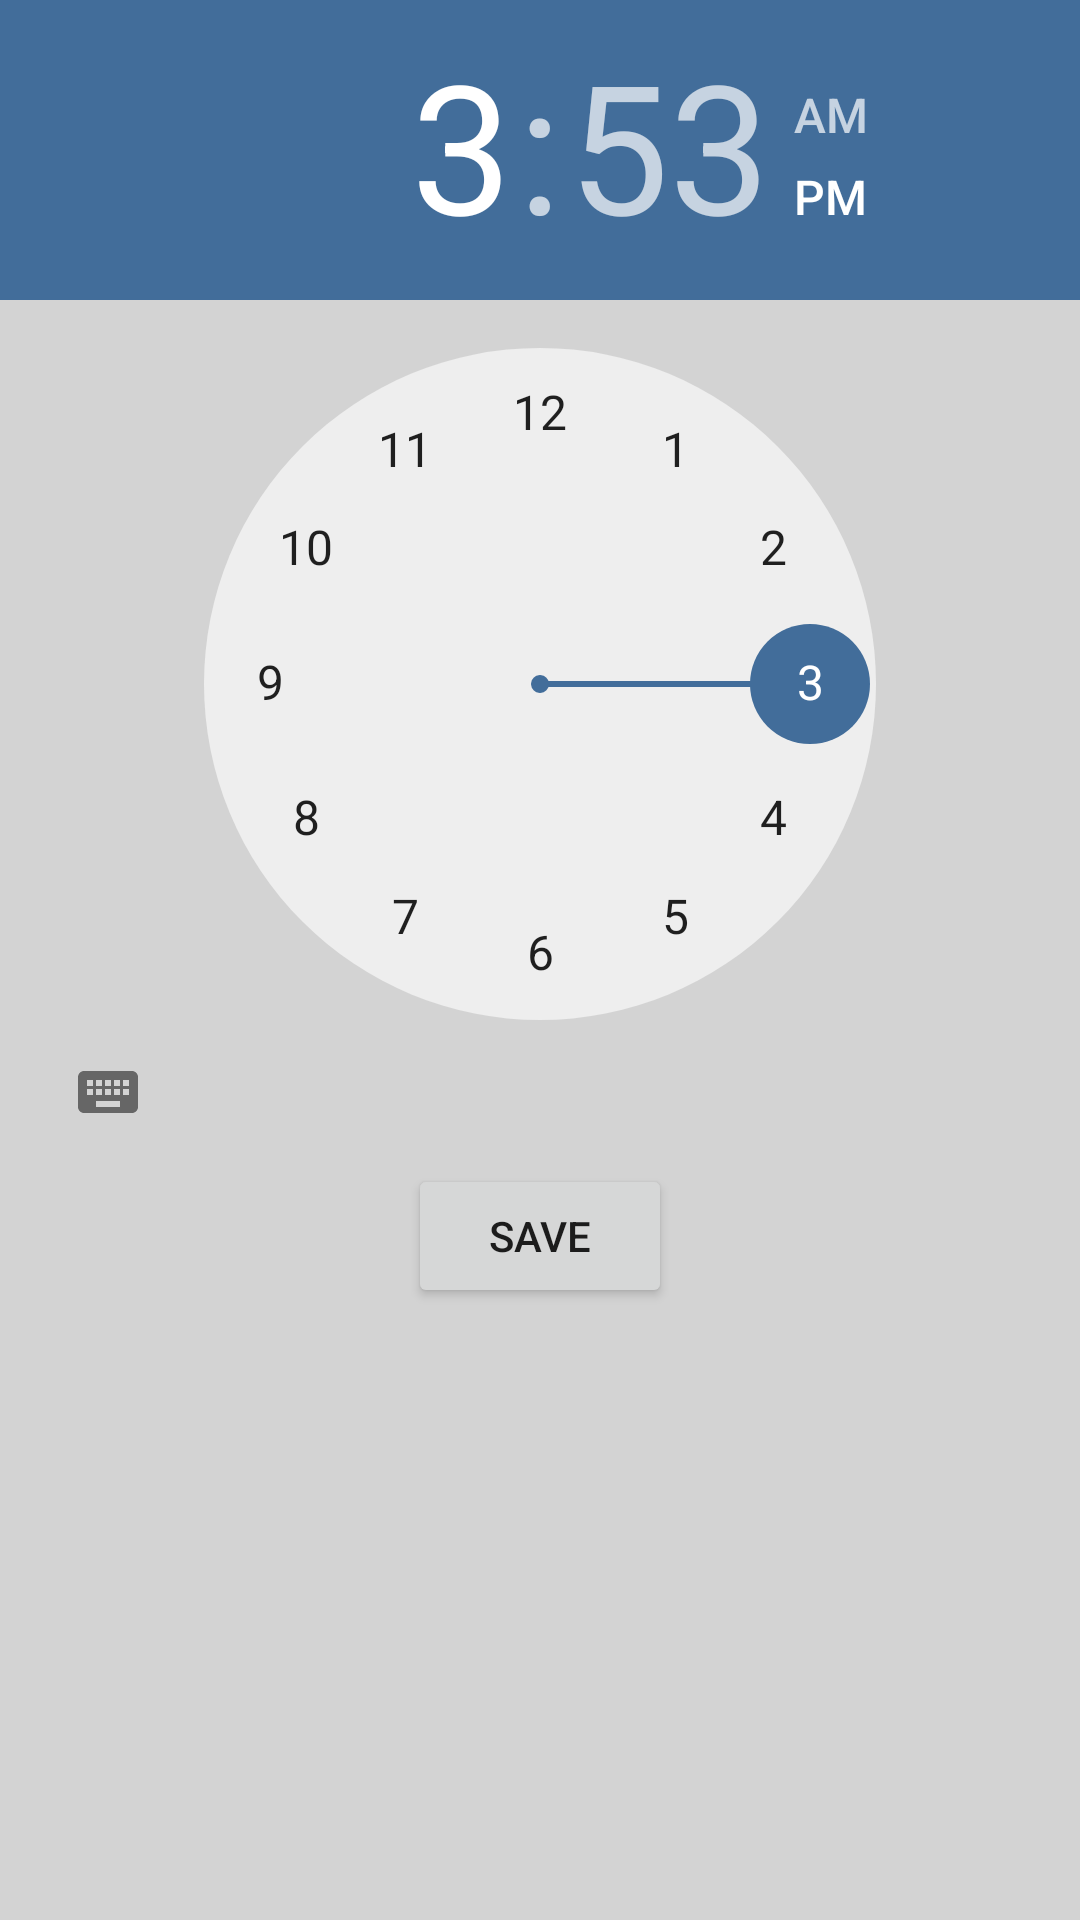

The Android layout XML behind this screen, and the referenced resources:
<!-- AndroidManifest.xml: application theme AppTheme -->
<!-- res/layout/timepicker.xml -->
<?xml version="1.0" encoding="utf-8"?>
<LinearLayout
    xmlns:android="http://schemas.android.com/apk/res/android"
    android:layout_width="wrap_content"
    android:layout_height="wrap_content"
    android:orientation="vertical"
    android:background="#D3D3D3">

    <TimePicker
        android:id="@+id/timePicker"
        android:layout_width="wrap_content"
        android:layout_height="wrap_content" />

    <Button
        android:id="@+id/saveButton"
        android:layout_width="wrap_content"
        android:layout_height="wrap_content"
        android:layout_gravity="center_horizontal"
        android:text="@string/save_button"/>

</LinearLayout>
<!-- resources referenced by this layout -->
<resources>
  <string name="save_button">Save</string>
  <style name="AppTheme" parent="Theme.AppCompat.Light.DarkActionBar">
          
          <item name="colorPrimary">@color/colorPrimary</item>
          <item name="colorPrimaryDark">@color/colorPrimaryDark</item>
          <item name="colorAccent">@color/colorAccent</item>
      </style>
  <color name="colorPrimary">#204368</color>
  <color name="colorPrimaryDark">#152C45</color>
  <color name="colorAccent">#426D9A</color>
</resources>
